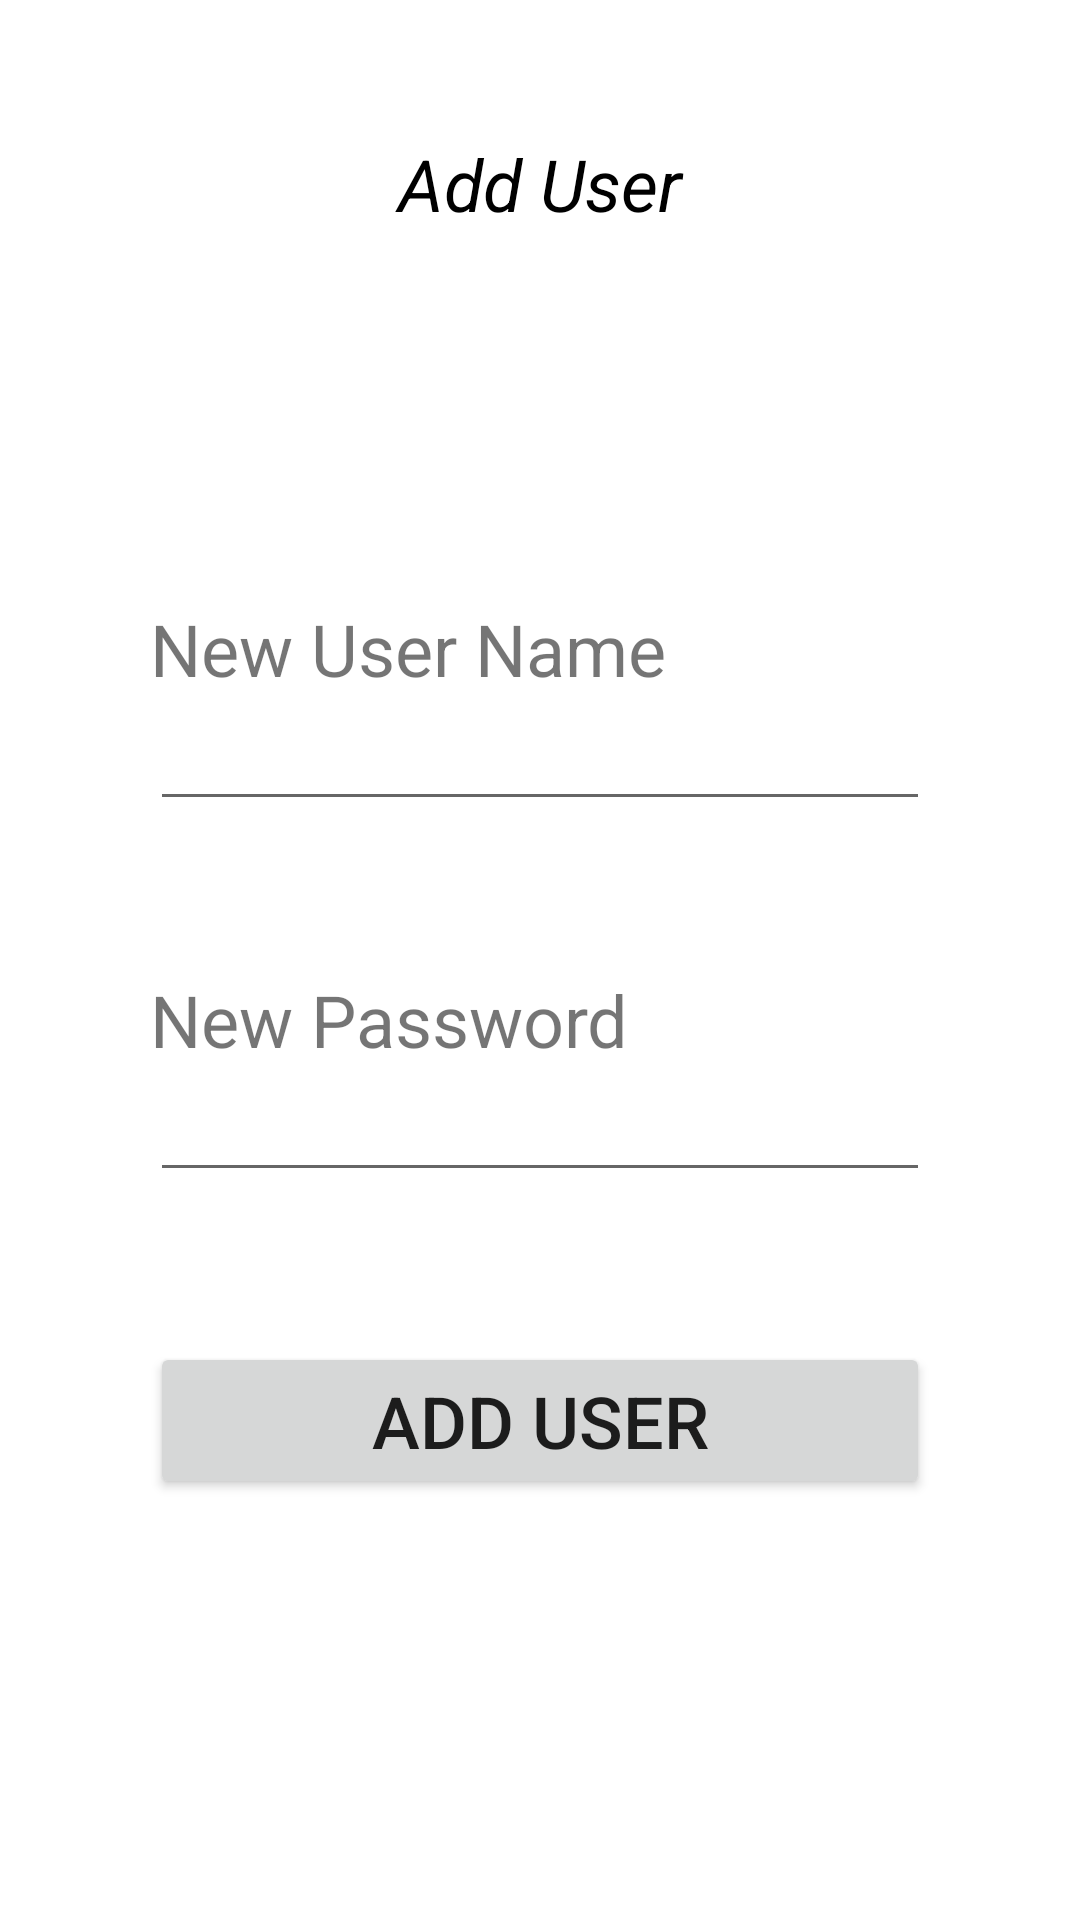

Android layout source for this screen:
<!-- AndroidManifest.xml: application theme Theme.PalyerApp -->
<!-- res/layout/activity_add_user.xml -->
<?xml version="1.0" encoding="utf-8"?>
<RelativeLayout xmlns:android="http://schemas.android.com/apk/res/android"
    xmlns:app="http://schemas.android.com/apk/res-auto"
    xmlns:tools="http://schemas.android.com/tools"
    android:layout_width="match_parent"
    android:layout_height="match_parent"
    tools:context=".MainActivity">

    <TextView
        android:layout_width="match_parent"
        android:layout_height="wrap_content"
        android:text="Add User"
        android:textSize="24dp"
        android:textAlignment="center"
        android:layout_marginTop="45dp"
        android:textColor="@color/black"
        android:textStyle="italic"/>

    <TextView
        android:layout_width="match_parent"
        android:layout_height="wrap_content"
        android:text="New User Name"
        android:layout_marginTop="200dp"
        android:layout_marginRight="50dp"
        android:layout_marginLeft="50dp"
        android:id="@+id/login_text"
        android:textSize="24dp" />


    <EditText
        android:layout_width="match_parent"
        android:layout_height="wrap_content"
        android:layout_marginRight="50dp"
        android:layout_marginLeft="50dp"
        android:id="@+id/login"
        android:inputType="textPersonName"
        android:layout_below="@id/login_text"/>






    <TextView
        android:layout_width="match_parent"
        android:layout_height="wrap_content"
        android:text="New Password"
        android:layout_marginTop="50dp"
        android:layout_marginRight="50dp"
        android:layout_marginLeft="50dp"
        android:id="@+id/password_text"
        android:textSize="24dp"
        android:layout_below="@id/login"/>


    <EditText
        android:layout_width="match_parent"
        android:layout_height="wrap_content"
        android:layout_marginRight="50dp"
        android:layout_marginLeft="50dp"
        android:id="@+id/password"
        android:inputType="textPersonName"
        android:layout_below="@id/password_text"/>

    <Button
        android:layout_width="match_parent"
        android:layout_height="wrap_content"
        android:text="Add User"
        android:layout_marginTop="50dp"
        android:layout_marginLeft="50dp"
        android:layout_marginRight="50dp"
        android:layout_below="@+id/password"
        android:textSize="24dp"
        android:id="@+id/add_usr"/>



</RelativeLayout>
<!-- resources referenced by this layout -->
<resources>
  <color name="black">#FF000000</color>
  <style name="Theme.PalyerApp" parent="Theme.MaterialComponents.DayNight.DarkActionBar">
          
          <item name="colorPrimary">@color/purple_500</item>
          <item name="colorPrimaryVariant">@color/purple_700</item>
          <item name="colorOnPrimary">@color/white</item>
          
          <item name="colorSecondary">@color/teal_200</item>
          <item name="colorSecondaryVariant">@color/teal_700</item>
          <item name="colorOnSecondary">@color/black</item>
          
          <item name="android:statusBarColor">?attr/colorPrimaryVariant</item>
          
      </style>
  <color name="purple_500">#FF6200EE</color>
  <color name="purple_700">#FF3700B3</color>
  <color name="white">#FFFFFFFF</color>
  <color name="teal_200">#FF03DAC5</color>
  <color name="teal_700">#FF018786</color>
</resources>
